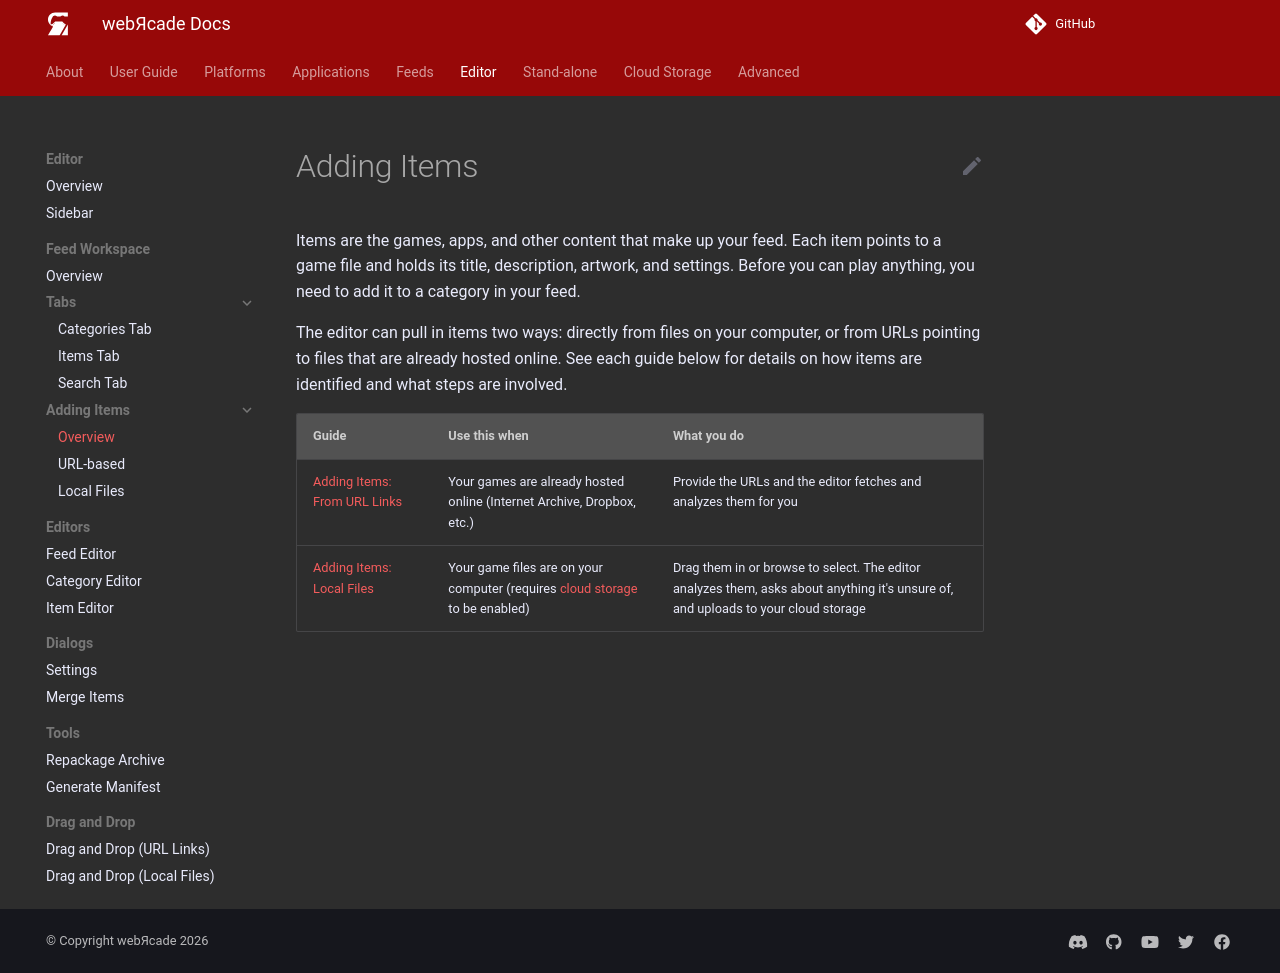

repository: webrcade/webrcade-docs · page: editor/workspace/addingitems/index.html · generator: mkdocs

# Adding Items

Items are the games, apps, and other content that make up your feed. Each item points to a game file and holds its title, description, artwork, and settings. Before you can play anything, you need to add it to a category in your feed.

The editor can pull in items two ways: directly from files on your computer, or from URLs pointing to files that are already hosted online. See each guide below for details on how items are identified and what steps are involved.

| Guide | Use this when | What you do |
| --- | --- | --- |
| [Adding Items: From URL Links](addingitems-url.md) | Your games are already hosted online (Internet Archive, Dropbox, etc.) | Provide the URLs and the editor fetches and analyzes them for you |
| [Adding Items: Local Files](addingitems-local.md) | Your game files are on your computer (requires [cloud storage](settings.md#cloud-storage-tab) to be enabled) | Drag them in or browse to select. The editor analyzes them, asks about anything it's unsure of, and uploads to your cloud storage |
